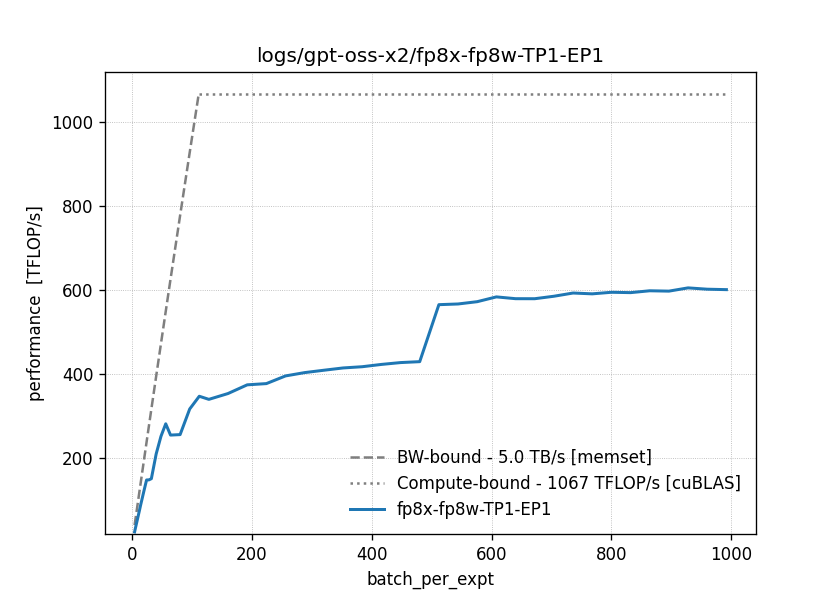

The data file committed next to this chart (first rows):
x, flops, bytes, time_ns
4, 5114953728000, 624255795200, 205584303
5, 6393692160000, 629321728000, 203088317
6, 7672430592000, 634721894400, 203332648
7, 8951169024000, 639835340800, 203429909
8, 10229907456000, 640217907200, 203855025
10, 12787384320000, 640720896000, 203720746
12, 15344861184000, 641236992000, 203922899
14, 17902338048000, 641756364800, 202754736
16, 20459814912000, 642282291200, 203614573
20, 25574768640000, 643301376000, 204816365
24, 30689722368000, 644333568000, 206573437
28, 35804676096000, 645346099200, 240566535
32, 40919629824000, 646411059200, 269868663
40, 51149537280000, 648462336000, 243101467
48, 61379444736000, 650487398400, 243150212
56, 71609352192000, 652525568000, 253662983
64, 81839259648000, 654616166400, 320351788
80, 102299074560000, 658718720000, 398678631
96, 122758889472000, 662873702400, 386547162
112, 143218704384000, 666976256000, 411633772
128, 163678519296000, 671026380800, 480649833
160, 204598149120000, 679231488000, 577256994
192, 245517778944000, 687646310400, 654517622
224, 286437408768000, 695694131200, 757656809
256, 327357038592000, 704056524800, 825908828
288, 368276668416000, 712418918400, 910974227
320, 409196298240000, 719994880000, 998331372
352, 450115928064000, 728278630400, 1083775173
384, 491035557888000, 736562380800, 1173997009
416, 531955187712000, 744846131200, 1255428104
448, 572874817536000, 753129881600, 1338101067
480, 613794447360000, 761413632000, 1426378704
512, 654714077184000, 769697382400, 1156660413
544, 695633707008000, 777981132800, 1225411640
576, 736553336832000, 786264883200, 1285083244
608, 777472966656000, 794548633600, 1330013785
640, 818392596480000, 802832384000, 1410339658
672, 859312226304000, 811116134400, 1481048874
704, 900231856128000, 819399884800, 1536000426
736, 941151485952000, 827683635200, 1585042160
768, 982071115776000, 835967385600, 1659453938
800, 1022990745600000, 844251136000, 1717768447
832, 1063910375424000, 852534886400, 1788969645
864, 1104830005248000, 860818636800, 1844080800
896, 1145749635072000, 869102387200, 1915093936
928, 1186669264896000, 877386137600, 1958172813
960, 1227588894720000, 885669888000, 2036257095
992, 1268508524544000, 893953638400, 2107776114
